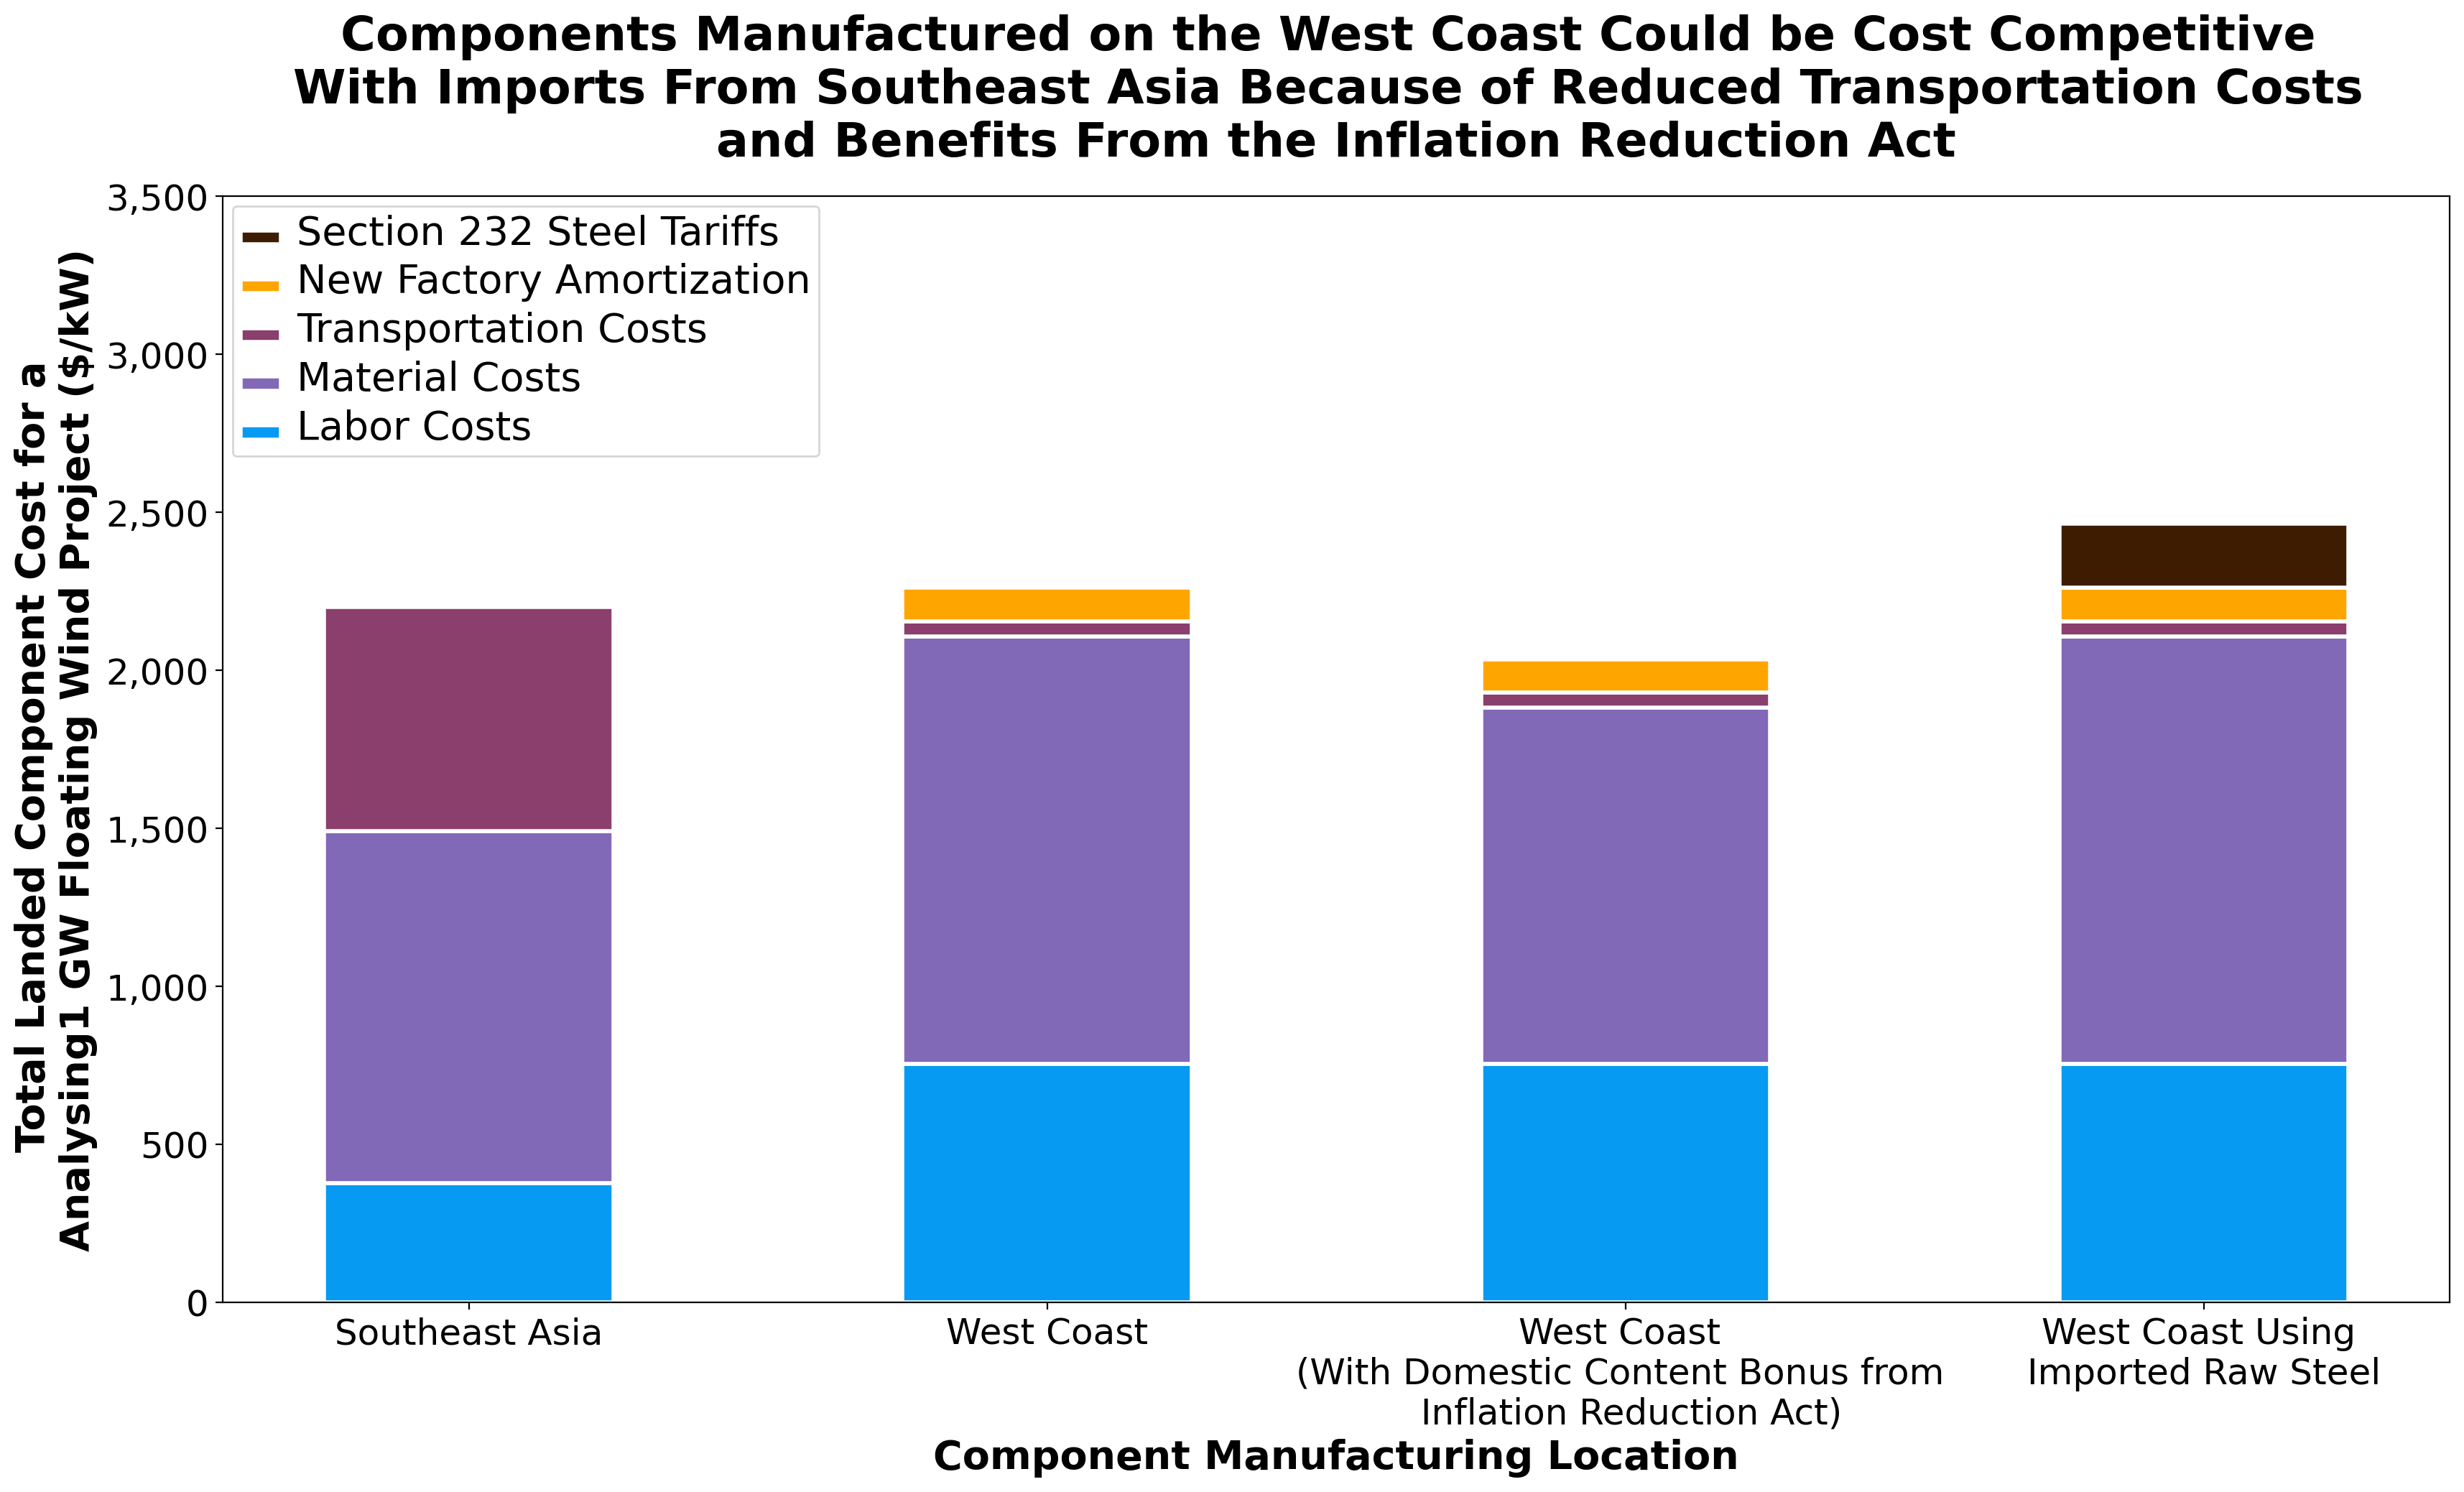

Reproduce this figure in Python.
import pandas as pd
import matplotlib as mpl
import matplotlib.pyplot as plt
from plot_routines import initFigAxis, myformat, mysave

df = pd.read_excel('waterfall chart calculations_test.xlsx', sheet_name = 'domestic_content')

def plot_waterfall_domestic_content(df, fname):
    fig, ax = initFigAxis(figx=20, figy=10)
    
    scenarios = {
        'se_asia': {
            'Labor Costs': 378,
            'Material Costs': 1114,
            'Transportation Costs': 709,
        },
        'us (no IRA Domestic Content Bonus Credits)': {
            'Labor Costs': 756,
            'Material Costs': 1352,
            'Transportation Costs': 48,
            'New Factory Amortization': 105,
            # 'IRA Domestic Content Bonus Credits': 226
        },
        'us (IRA Domestic Content Bonus Credits)': {
            'Labor Costs': 756,
            'Material Costs': 1352 - 226,
            'Transportation Costs': 48,
            'New Factory Amortization': 105,
            # 'IRA Domestic Content Bonus Credits': 226
        },
        'us_steel':  {
            'Labor Costs': 756,
            'Material Costs': 1352,
            'Transportation Costs': 48,
            'New Factory Amortization': 105,
            'Section 232 Steel Tariffs': 203,
        },            
    }
   
        
    color_list = {
        'Labor Costs': '#069af3',
        'Material Costs': '#8169b7',
        'Transportation Costs': '#8a3f6d',
        'New Factory Amortization': '#ffa500',
        # 'IRA Domestic Content Bonus Credits': '#ff6e54',
        'Section 232 Steel Tariffs': '#3d1c02',        
    }
    
    scenario_names = {
        'se_asia': 'Southeast Asia',
        'us (no IRA Domestic Content Bonus Credits)' : 'West Coast',
        'us (IRA Domestic Content Bonus Credits)': 'West Coast \n(With Domestic Content Bonus from \n Inflation Reduction Act)',
        'us_steel': 'West Coast Using \nImported Raw Steel'
    }

    legend = []
    
    for n, s in scenarios.items():
        bottom = 0
        for k,v in s.items():
            if k == 'IRA Domestic Content Bonus Credits':
                alpha=0.4
                linestyle = '--'
                edgecolor='k'
            else:
                alpha=1
                alpha=1
                linestyle = '-'
                edgecolor='w'
                
            if k in legend:
                pass
                ax.bar(scenario_names[n], v, width=0.5, bottom=bottom, color=color_list[k], alpha=alpha, linewidth=2, linestyle= linestyle, edgecolor=edgecolor)
            else:
                legend.append(k)
                ax.bar(scenario_names[n], v, width=0.5, bottom=bottom, color=color_list[k], label=k, alpha=alpha, linewidth=2, linestyle= linestyle, edgecolor=edgecolor)

            bottom += v
    
    ax.legend()
    handles,labels = ax.get_legend_handles_labels()
    ax.legend(handles[::-1], labels[::-1], loc='upper left')
    
    ax.set_xlabel('Component Manufacturing Location')
            
    ax.set_title('Components Manufactured on the West Coast Could be Cost Competitive \nWith Imports From Southeast Asia Because of Reduced Transportation Costs \nand Benefits From the Inflation Reduction Act')

    ax.set_ylim(0, 3500)
    ax.set_ylabel('Total Landed Component Cost for a \nAnalysing1 GW Floating Wind Project ($/kW)')

    ax.get_yaxis().set_major_formatter(
        mpl.ticker.FuncFormatter(lambda x, p: format(int(x), ',')))

    if fname is not None:
        myformat(ax)
        mysave(fig, fname)

if __name__ == "__main__": 
    plot_waterfall_domestic_content(df,'plt_waterfall.png')
